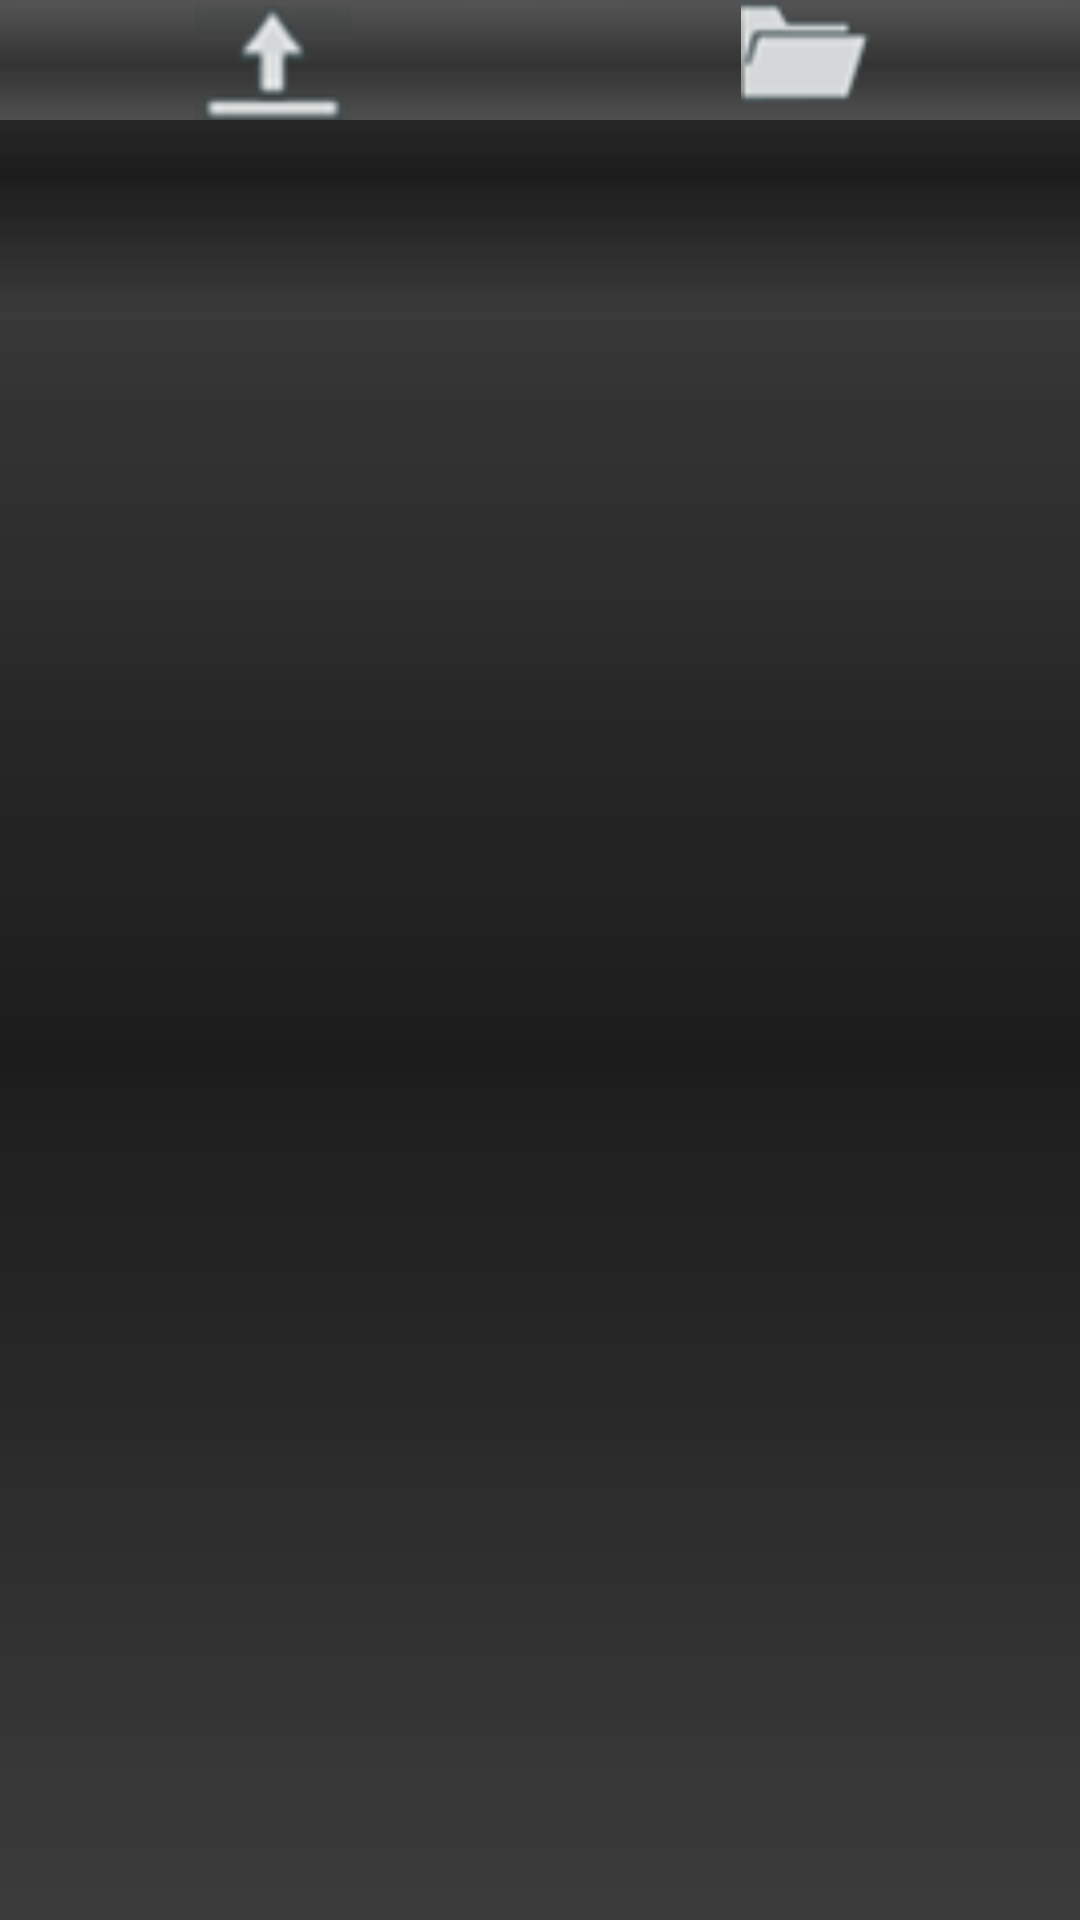

Produce the Android XML layout that renders to this screen, including the resource entries it uses.
<!-- AndroidManifest.xml: fallback theme Theme.MaterialComponents.DayNight.NoActionBar -->
<!-- res/layout/upload_bar.xml -->
<?xml version="1.0" encoding="utf-8"?>

<TableLayout xmlns:android="http://schemas.android.com/apk/res/android"
        android:id="@id/navigateDiv"
        android:layout_width="fill_parent"
    	android:layout_height="@dimen/height_tab_bar"
        android:layout_alignParentBottom="true"
        android:layout_alignParentLeft="true"
        android:background="@drawable/ic_tab_bg_selected"
        android:shrinkColumns="*"
        android:stretchColumns="*" >

        <TableRow
            android:id="@+id/tableRow1"
            android:layout_width="fill_parent"
            android:layout_height="wrap_content"
            android:background="@drawable/ic_tab_bg_selected" >

            <LinearLayout
                android:id="@+id/navUpload"
                android:layout_width="wrap_content"
                android:layout_height="@dimen/height_tab_bar"
                android:background="@drawable/layout_nav"
                android:orientation="vertical"
                android:scrollbars="none" >

                <ImageView
                    android:id="@+id/ImageView3"
                    android:layout_width="wrap_content"
                    android:layout_height="wrap_content"
                    android:layout_gravity="center_horizontal"
                    android:background="@color/transparent"
                    android:scaleType="center"
                    android:src="@drawable/ic_tab_upload" />

                <TextView
                    android:id="@+id/textView1"
                    android:layout_width="wrap_content"
                    android:layout_height="wrap_content"
                    android:layout_gravity="center_horizontal"
                    android:background="@color/transparent"
                    android:text="待上传数据"
                    android:textSize="@dimen/text_size_tab" />
            </LinearLayout>

            <LinearLayout
                android:id="@+id/navHistory"
                android:layout_width="wrap_content"
                android:layout_height="@dimen/height_tab_bar"
                android:background="@drawable/layout_nav"
                android:orientation="vertical"
                android:scrollbars="none" >

            <ImageView
                android:id="@+id/ImageView4"
                android:layout_width="wrap_content"
                android:layout_height="wrap_content"
                android:layout_gravity="center_horizontal"
                android:background="@color/transparent"
                android:scaleType="center"
                android:src="@drawable/ic_tab_upload_history" />

                <TextView
                    android:id="@+id/textView1"
                    android:layout_width="wrap_content"
                    android:layout_height="wrap_content"
                    android:layout_gravity="center_horizontal"
                    android:background="@color/transparent"
                    android:text="上传历史"
                    android:textSize="@dimen/text_size_tab" />

            </LinearLayout>

        </TableRow>

    </TableLayout>
<!-- resources referenced by this layout -->
<resources>
  <color name="transparent">#00000000</color>
  <dimen name="height_tab_bar">60dp</dimen>
  <dimen name="text_size_tab">14sp</dimen>
  <!-- drawable ic_tab_bg_selected: png bitmap (drawable-ldpi, 2934 bytes) -->
  <!-- drawable ic_tab_upload: png bitmap (drawable-ldpi, 4754 bytes) -->
  <!-- drawable ic_tab_upload_history: png bitmap (drawable-ldpi, 3721 bytes) -->
  <!-- drawable layout_nav (drawable) -->
  <?xml version="1.0" encoding="utf-8"?>
  
  <selector xmlns:android="http://schemas.android.com/apk/res/android" >
      <item android:state_pressed="true" android:drawable="@drawable/ic_tab_bg_selected" /> 
      <item android:state_focused="true" android:drawable="@drawable/ic_tab_bg_selected" /> 
      <item android:drawable="@drawable/ic_tab_bg" />
  </selector>
  <!-- drawable ic_tab_bg: png bitmap (drawable-ldpi, 2950 bytes) -->
</resources>
